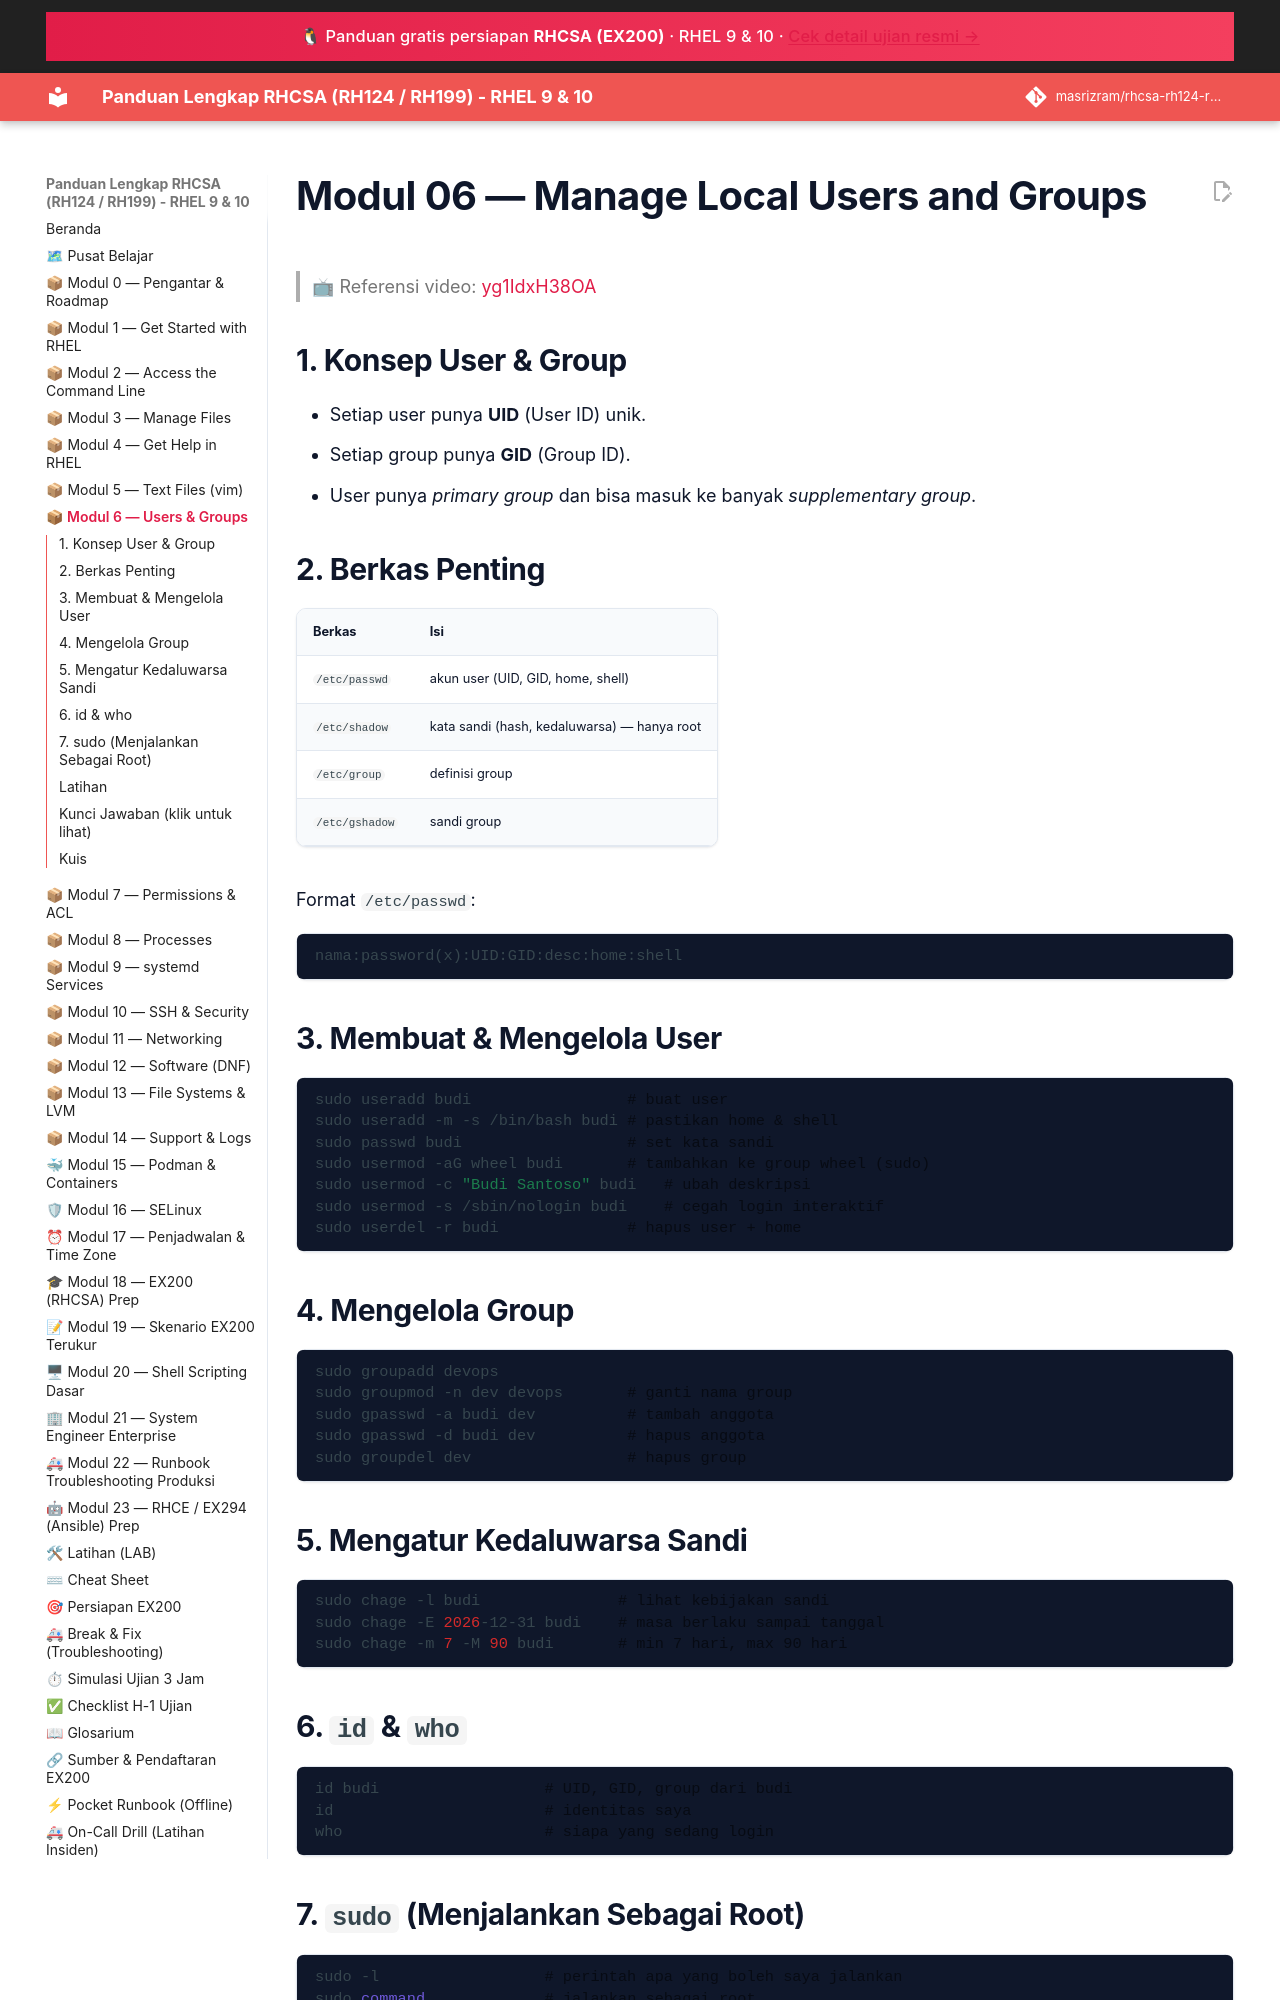

repository: masrizram/rhcsa-rh124-rh199-guide · page: modul/06-users-groups/index.html · generator: jekyll

# Modul 06 — Manage Local Users and Groups

> 📺 Referensi video: [yg1IdxH38OA](https://www.youtube.com/watch?v=yg1IdxH38OA&list=PLZkuninm20jDUT_jArQrkfCImbbi2jWns)

## 1. Konsep User & Group

- Setiap user punya **UID** (User ID) unik.
- Setiap group punya **GID** (Group ID).
- User punya *primary group* dan bisa masuk ke banyak *supplementary group*.

## 2. Berkas Penting

| Berkas | Isi |
|--------|-----|
| `/etc/passwd` | akun user (UID, GID, home, shell) |
| `/etc/shadow` | kata sandi (hash, kedaluwarsa) — hanya root |
| `/etc/group` | definisi group |
| `/etc/gshadow` | sandi group |

Format `/etc/passwd`:
```
nama:password(x):UID:GID:desc:home:shell
```

## 3. Membuat & Mengelola User

```bash
sudo useradd budi                 # buat user
sudo useradd -m -s /bin/bash budi # pastikan home & shell
sudo passwd budi                  # set kata sandi
sudo usermod -aG wheel budi       # tambahkan ke group wheel (sudo)
sudo usermod -c "Budi Santoso" budi   # ubah deskripsi
sudo usermod -s /sbin/nologin budi    # cegah login interaktif
sudo userdel -r budi              # hapus user + home
```

## 4. Mengelola Group

```bash
sudo groupadd devops
sudo groupmod -n dev devops       # ganti nama group
sudo gpasswd -a budi dev          # tambah anggota
sudo gpasswd -d budi dev          # hapus anggota
sudo groupdel dev                 # hapus group
```

## 5. Mengatur Kedaluwarsa Sandi

```bash
sudo chage -l budi               # lihat kebijakan sandi
sudo chage -E 2026-12-31 budi    # masa berlaku sampai tanggal
sudo chage -m 7 -M 90 budi       # min 7 hari, max 90 hari
```
